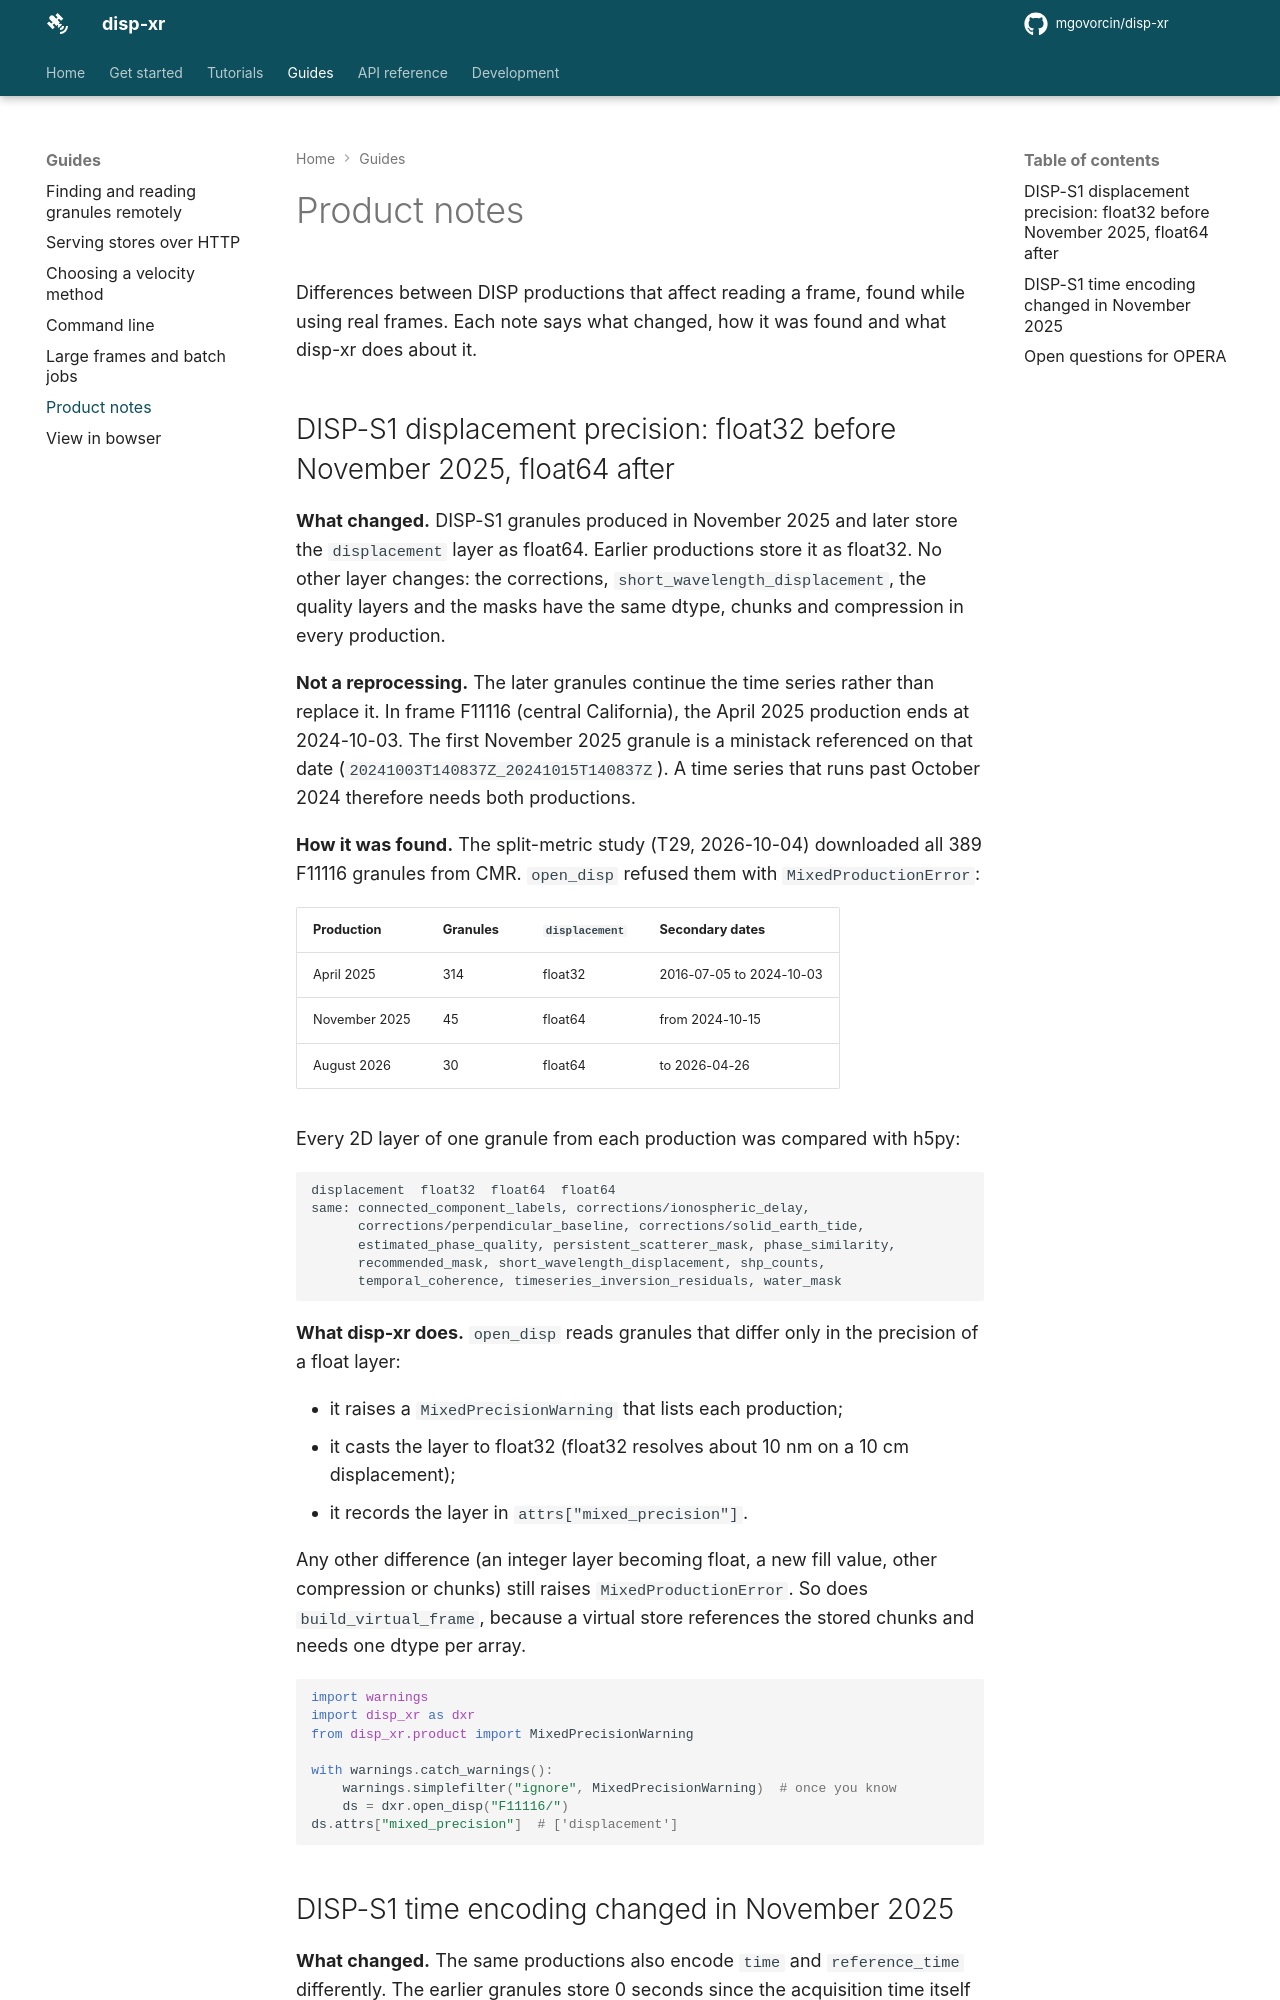

repository: mgovorcin/disp-xr · page: product_notes/index.html · generator: mkdocs

# Product notes

Differences between DISP productions that affect reading a frame, found
while using real frames. Each note says what changed, how it was found and
what disp-xr does about it.

## DISP-S1 displacement precision: float32 before November 2025, float64 after

**What changed.** DISP-S1 granules produced in November 2025 and later store
the `displacement` layer as float64. Earlier productions store it as
float32. No other layer changes: the corrections, `short_wavelength_displacement`,
the quality layers and the masks have the same dtype, chunks and
compression in every production.

**Not a reprocessing.** The later granules continue the time series rather
than replace it. In frame F11116 (central California), the April 2025
production ends at 2024-10-03. The first November 2025 granule is a
ministack referenced on that date (`20241003T140837Z_20241015T140837Z`). A
time series that runs past October 2024 therefore needs both productions.

**How it was found.** The split-metric study (T29, 2026-10-04) downloaded
all 389 F11116 granules from CMR. `open_disp` refused them with
`MixedProductionError`:

| Production | Granules | `displacement` | Secondary dates |
| --- | --- | --- | --- |
| April 2025 | 314 | float32 | 2016-07-05 to 2024-10-03 |
| November 2025 | 45 | float64 | from 2024-10-15 |
| August 2026 | 30 | float64 | to 2026-04-26 |

Every 2D layer of one granule from each production was compared with h5py:

```text
displacement  float32  float64  float64
same: connected_component_labels, corrections/ionospheric_delay,
      corrections/perpendicular_baseline, corrections/solid_earth_tide,
      estimated_phase_quality, persistent_scatterer_mask, phase_similarity,
      recommended_mask, short_wavelength_displacement, shp_counts,
      temporal_coherence, timeseries_inversion_residuals, water_mask
```

**What disp-xr does.** `open_disp` reads granules that differ only in the
precision of a float layer:

- it raises a `MixedPrecisionWarning` that lists each production;
- it casts the layer to float32 (float32 resolves about 10 nm on a 10 cm
  displacement);
- it records the layer in `attrs["mixed_precision"]`.

Any other difference (an integer layer becoming float, a new fill value,
other compression or chunks) still raises `MixedProductionError`. So does
`build_virtual_frame`, because a virtual store references the stored
chunks and needs one dtype per array.

```python
import warnings
import disp_xr as dxr
from disp_xr.product import MixedPrecisionWarning

with warnings.catch_warnings():
    warnings.simplefilter("ignore", MixedPrecisionWarning)  # once you know
    ds = dxr.open_disp("F11116/")
ds.attrs["mixed_precision"]  # ['displacement']
```
